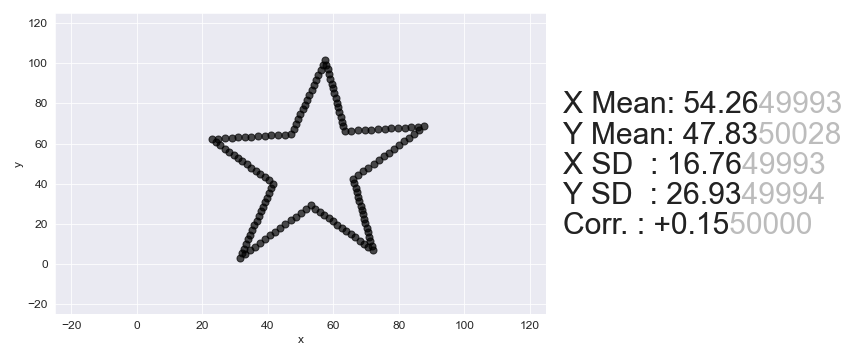

Source data for this figure (header and first rows):
, x, y
0, 22.79, 62.3
1, 24.82, 62.5
2, 26.86, 62.69
3, 28.89, 62.89
4, 30.92, 63.08
5, 32.96, 63.28
6, 34.99, 63.48
7, 37.02, 63.67
8, 39.05, 63.87
9, 41.09, 64.06
10, 43.12, 64.26
11, 45.15, 64.45
12, 47.19, 64.65
13, 47.87, 67.12
14, 48.56, 69.58
15, 49.24, 72.05
16, 49.93, 74.52
17, 50.62, 76.98
18, 51.3, 79.45
19, 51.99, 81.91
20, 52.68, 84.38
21, 53.36, 86.85
22, 54.05, 89.31
23, 54.73, 91.78
24, 55.42, 94.25
25, 56.11, 96.71
26, 56.79, 99.18
27, 57.48, 101.6
28, 57.88, 99.28
29, 58.28, 96.92
30, 58.67, 94.56
31, 59.07, 92.2
32, 59.47, 89.84
33, 59.87, 87.47
34, 60.26, 85.11
35, 60.66, 82.75
36, 61.06, 80.39
37, 61.46, 78.03
38, 61.86, 75.66
39, 62.25, 73.3
40, 62.65, 70.94
41, 63.05, 68.58
42, 63.45, 66.21
43, 65.48, 66.41
44, 67.51, 66.61
45, 69.55, 66.8
46, 71.58, 67
47, 73.61, 67.19
48, 75.64, 67.39
49, 77.68, 67.58
50, 79.71, 67.78
51, 81.74, 67.98
52, 83.77, 68.17
53, 85.81, 68.37
54, 87.84, 68.56
55, 86.29, 66.7
56, 84.73, 64.83
57, 83.18, 62.97
58, 81.62, 61.11
59, 80.07, 59.24
... 82 more rows
